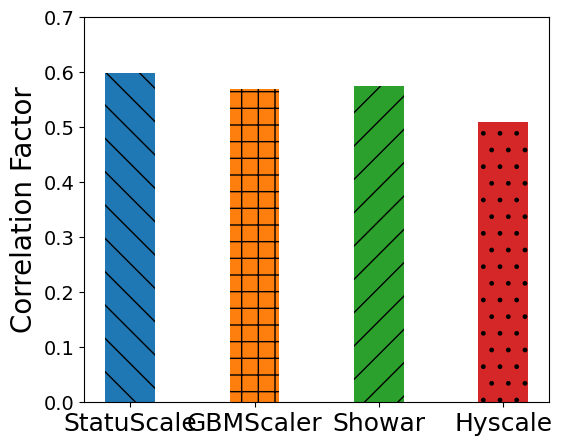

Reproduce this figure in Python.




import numpy as np
import matplotlib.pyplot as plt
import random
import matplotlib.pyplot as plt
plt.rc('font',family='Times New Roman')

plt.figure(figsize=(6, 5))

x_data = ["StatuScale","GBMScaler","Showar","Hyscale"]

y_data = [0.5985912303841795,0.5704565854305796,0.5755929218941331,0.5094089614939409]
# z_data=[238,231,222,202,163,112,59]
plt.rcParams['axes.labelsize'] = 14
plt.rcParams['xtick.labelsize'] = 14
plt.rcParams['ytick.labelsize'] = 14


plt.bar(x_data[0], y_data[0],0.4,hatch='\\')
plt.bar(x_data[1], y_data[1],0.4,hatch='+')
plt.bar(x_data[2], y_data[2],0.4,hatch='/')
plt.bar(x_data[3], y_data[3],0.4,hatch='.')
	# plt.bar(x_data[i], z_data[i], 0.4,color='#ff7f0e')
plt.ylim(0, 0.7)

plt.ylabel("Correlation Factor",size=20)

plt.xticks(size=18)

plt.savefig('21.png', dpi=300,bbox_inches='tight')
# plt.show()
